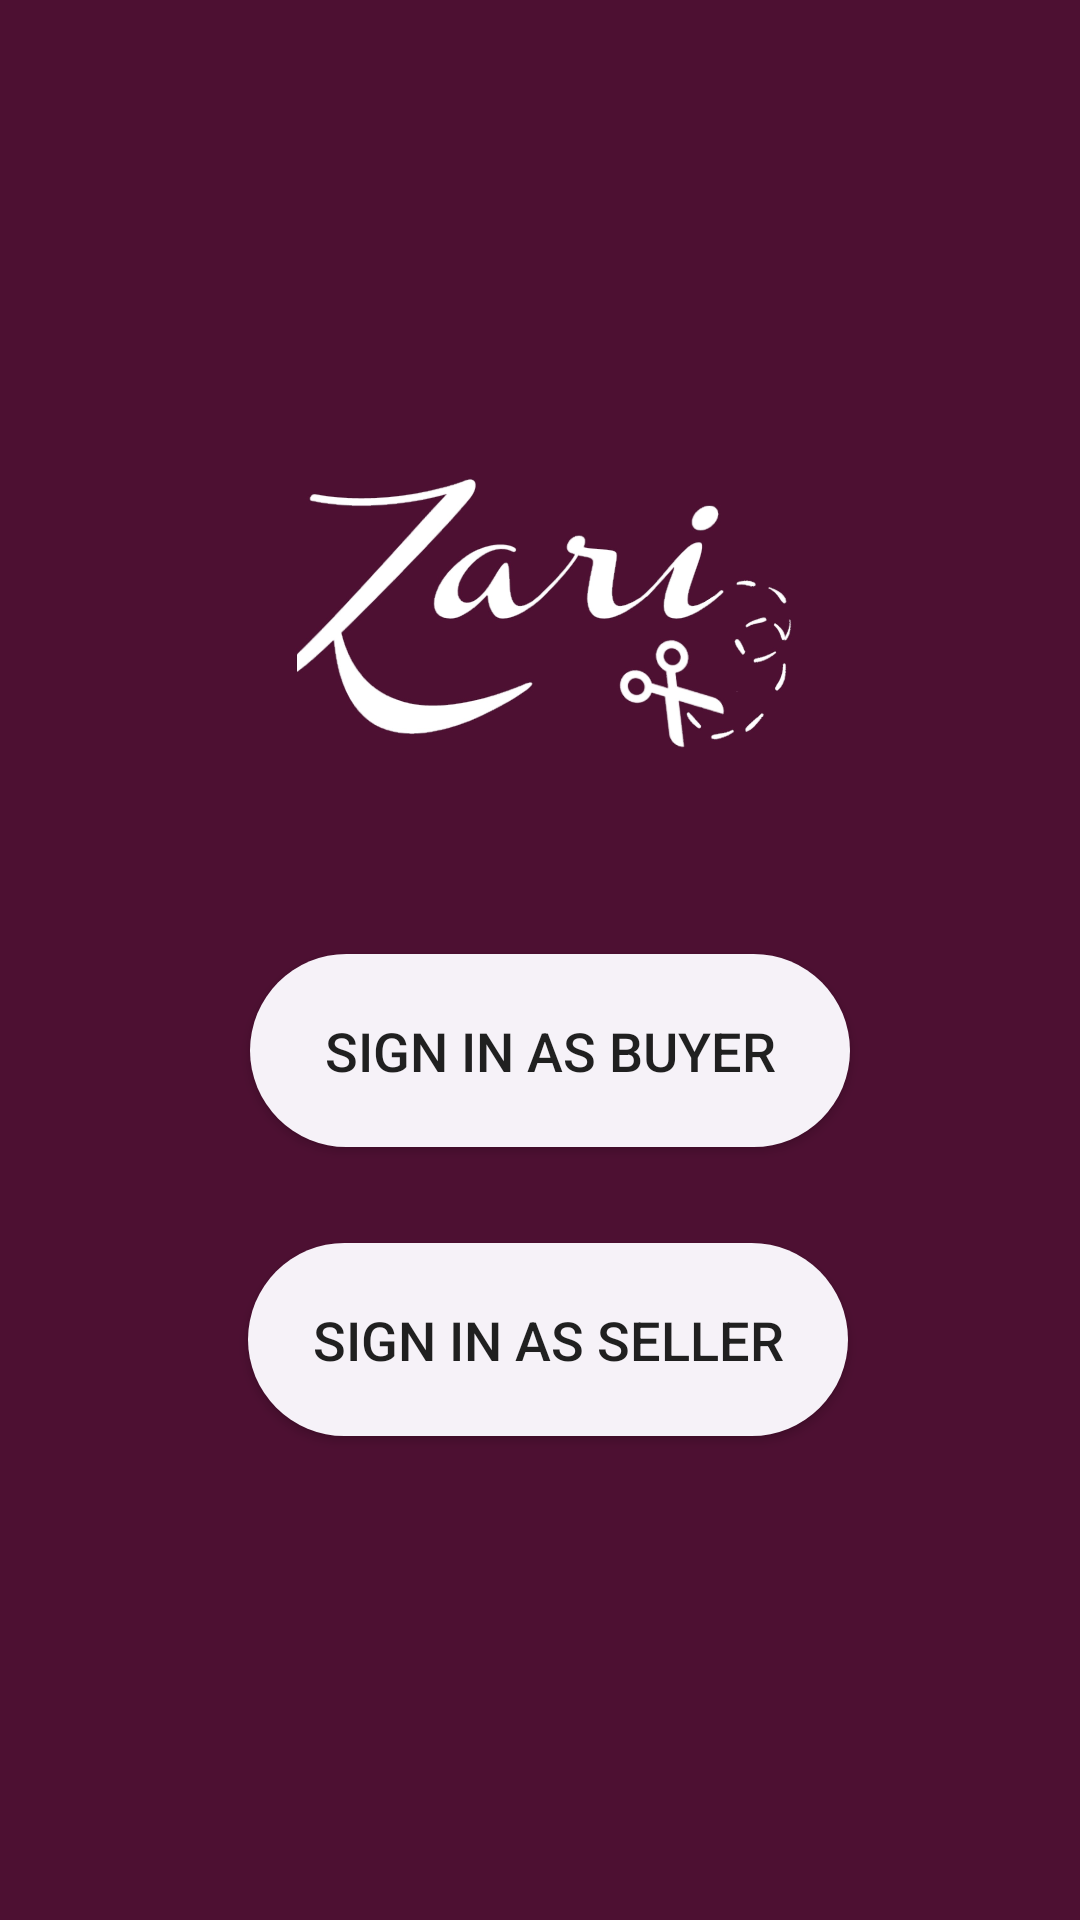

Produce the Android XML layout that renders to this screen, including the resource entries it uses.
<!-- AndroidManifest.xml: application theme AppTheme -->
<!-- res/layout/startup.xml -->
<?xml version="1.0" encoding="utf-8"?>
<androidx.constraintlayout.widget.ConstraintLayout xmlns:android="http://schemas.android.com/apk/res/android"
    xmlns:app="http://schemas.android.com/apk/res-auto"
    xmlns:tools="http://schemas.android.com/tools"
    android:layout_width="match_parent"
    android:layout_height="match_parent"
    android:background="@color/zariPurple"
    tools:context=".MainActivity"
    android:orientation="vertical">

    <Button
        android:id="@+id/button"
        android:layout_width="200dp"
        android:layout_height="wrap_content"
        android:layout_marginBottom="168dp"
        android:padding="20dp"
        android:text = "@string/sign_in_buyer"
        android:textSize="18sp"
        android:background="@drawable/round_btn"
        android:onClick="@openBuyerSignIn"
        app:layout_constraintBottom_toBottomOf="parent"
        app:layout_constraintEnd_toEndOf="parent"
        app:layout_constraintHorizontal_bias="0.52"
        app:layout_constraintStart_toStartOf="parent"
        app:layout_constraintTop_toBottomOf="@+id/imageView12"
        app:layout_constraintVertical_bias="0.16" />

    <Button
        android:id="@+id/button2"
        android:layout_width="200dp"
        android:layout_height="wrap_content"
        android:background="@drawable/round_btn"
        android:onClick="@openSellerSignIn"
        android:padding="20dp"
        android:text="@string/sign_in_seller"
        android:textSize="18sp"
        app:layout_constraintBottom_toBottomOf="parent"
        app:layout_constraintEnd_toEndOf="parent"
        app:layout_constraintHorizontal_bias="0.516"
        app:layout_constraintStart_toStartOf="parent"
        app:layout_constraintTop_toBottomOf="@+id/button"
        app:layout_constraintVertical_bias="0.166" />

    <ImageView
        android:id="@+id/imageView12"
        android:layout_width="200dp"
        android:layout_height="190dp"
        app:layout_constraintBottom_toBottomOf="parent"
        app:layout_constraintEnd_toEndOf="parent"
        app:layout_constraintHorizontal_bias="0.521"
        app:layout_constraintStart_toStartOf="parent"
        app:layout_constraintTop_toTopOf="parent"
        app:layout_constraintVertical_bias="0.247"
        app:srcCompat="@drawable/logopurplebg" />

</androidx.constraintlayout.widget.ConstraintLayout>
<!-- resources referenced by this layout -->
<resources>
  <color name="zariPurple">#4D1032</color>
  <!-- drawable logopurplebg: jpeg bitmap (drawable, 82926 bytes) -->
  <!-- drawable round_btn (drawable) -->
  <?xml version="1.0" encoding="utf-8"?>
  <shape xmlns:android="http://schemas.android.com/apk/res/android">
      <solid android:color="@color/fade_white"/>
      <corners android:radius="40dp"/>
  </shape>
  <string name="sign_in_buyer">Sign In as Buyer</string>
  <string name="sign_in_seller">Sign In as Seller</string>
      //
  
      //BUYER SIGN IN TEXT
  <style name="AppTheme" parent="Theme.AppCompat.DayNight.NoActionBar">
  
          
          <item name="colorPrimary">@color/colorPrimary</item>
          <item name="colorPrimaryDark">@color/colorPrimaryDark</item>
          <item name="colorAccent">@color/colorAccent</item>
      </style>
  <color name="fade_white">#F6F2F8</color>
  <color name="colorPrimary">#000000</color>
  <color name="colorPrimaryDark">#4D1032</color>
  <color name="colorAccent">#D81B60</color>
</resources>
